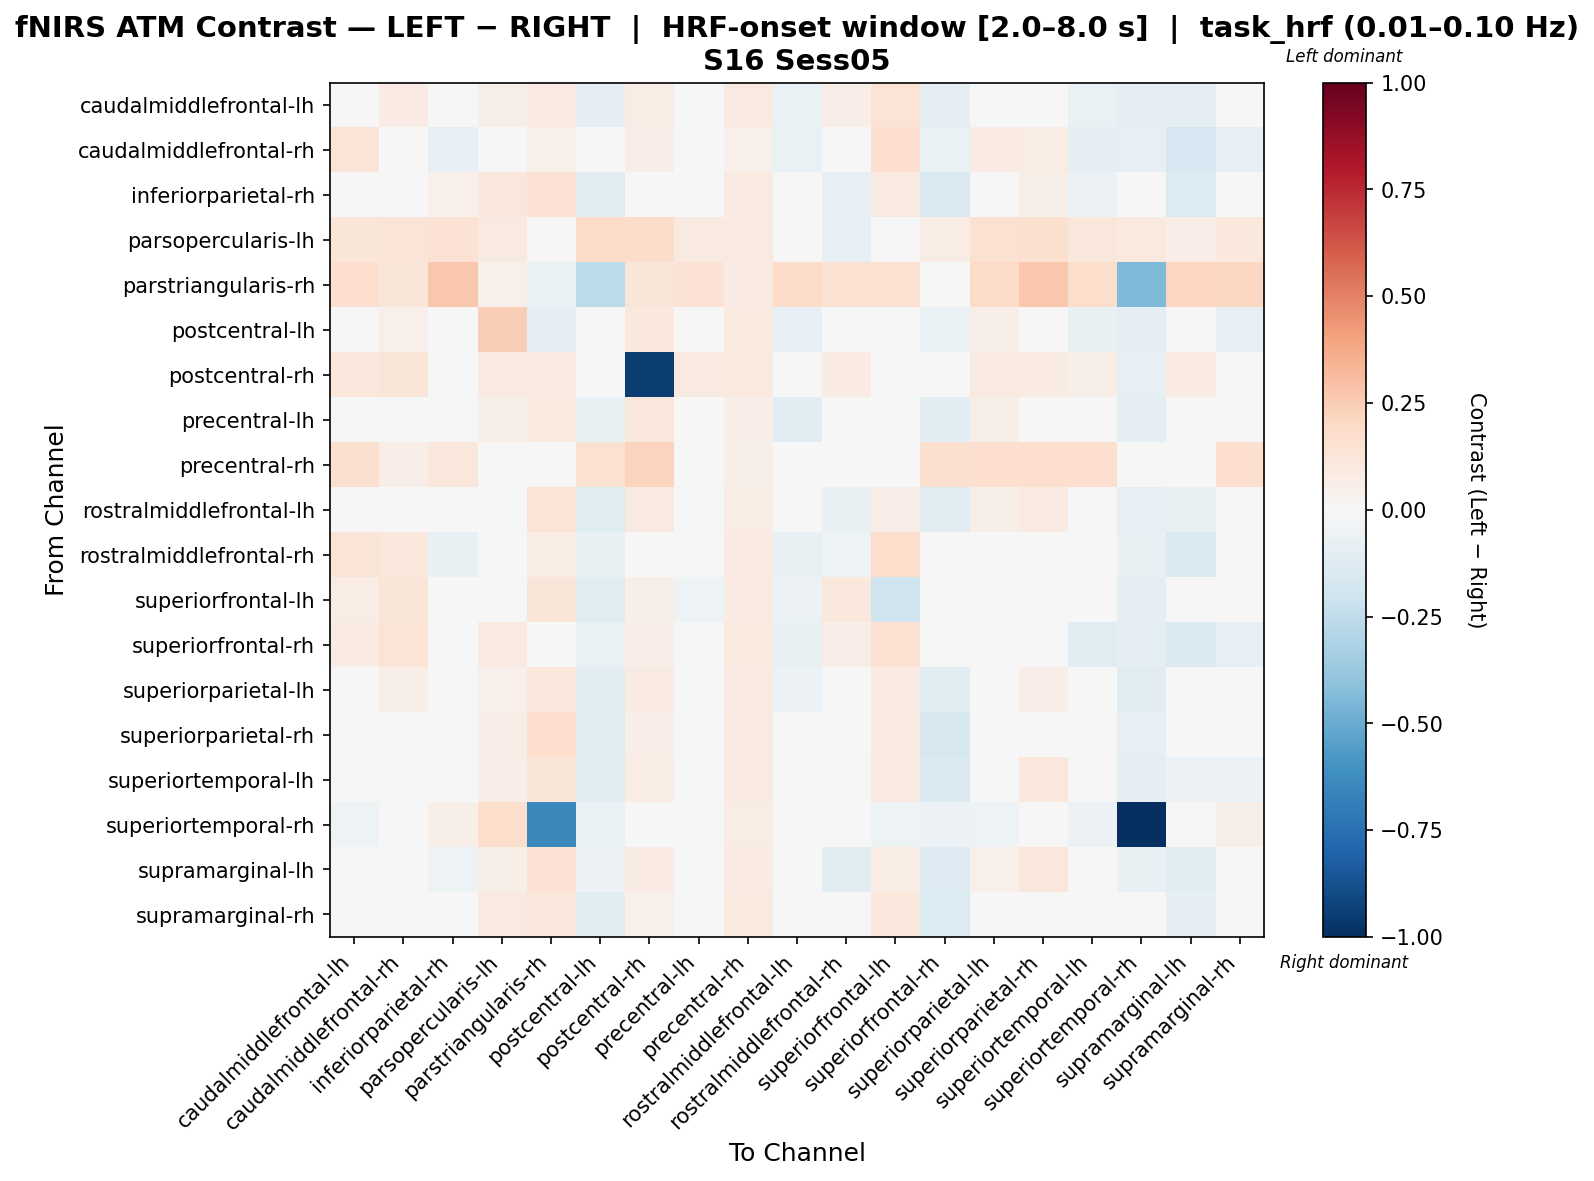

The file beside this chart, header and first rows:
, caudalmiddlefrontal-lh, caudalmiddlefrontal-rh, inferiorparietal-rh, parsopercularis-lh, parstriangularis-rh, postcentral-lh, postcentral-rh, precentral-lh, precentral-rh, rostralmiddlefrontal-lh, rostralmiddlefrontal-rh, superiorfrontal-lh, superiorfrontal-rh, superiorparietal-lh, superiorparietal-rh, superiortemporal-lh, superiortemporal-rh, supramarginal-lh, supramarginal-rh
caudalmiddlefrontal-lh, -0.02991, 0.0859, -0.04588, 0.05607, 0.07856, -0.09392, 0.07728, 0.004546, 0.0887, -0.06372, 0.06658, 0.1345, -0.08965, -0.0179, 0.04628, -0.06948, -0.08896, -0.1001, -0.03894
caudalmiddlefrontal-rh, 0.1302, -0.01748, -0.08093, 0.03326, 0.05047, 0.01139, 0.06921, -0.01389, 0.05422, -0.06582, 0.009055, 0.1643, -0.06864, 0.08029, 0.07567, -0.09324, -0.0824, -0.1705, -0.0852
inferiorparietal-rh, -0.00354, -0.01149, 0.05229, 0.1128, 0.1409, -0.1116, 0.02189, -0.02264, 0.09241, -0.00898, -0.08539, 0.08794, -0.145, 0.013, 0.05655, -0.05526, 0.02667, -0.1334, -0.02711
parsopercularis-lh, 0.1214, 0.1302, 0.1461, 0.08664, 0.01103, 0.1949, 0.1801, 0.09184, 0.0905, -0.02368, -0.08093, 0.03099, 0.07437, 0.1533, 0.1584, 0.1136, 0.09559, 0.07011, 0.102
parstriangularis-rh, 0.1687, 0.1211, 0.273, 0.05021, -0.06922, -0.2636, 0.1211, 0.1439, 0.08316, 0.1819, 0.1515, 0.1519, 0.02079, 0.1895, 0.273, 0.1767, -0.4441, 0.2122, 0.2047
postcentral-lh, -0.003224, 0.05245, -0.03713, 0.2453, -0.09192, -0.01603, 0.108, 0.03893, 0.09995, -0.08378, -0.03649, -0.03748, -0.06988, 0.05913, 0.04938, -0.07724, -0.09266, -0.02817, -0.07916
postcentral-rh, 0.1052, 0.1227, 0.007119, 0.08966, 0.08539, -0.003173, -0.9461, 0.08742, 0.1003, 0.01777, 0.08575, 0.02925, -0.03039, 0.08796, 0.07962, 0.05813, -0.08022, 0.07962, 0.02403
precentral-lh, 0.01599, 0.04179, -0.03256, 0.0549, 0.09603, -0.07532, 0.1101, -0.03101, 0.0696, -0.1107, -0.03441, 0.03855, -0.1057, 0.0574, 0.0444, -0.008145, -0.08687, -0.01458, -0.02955
precentral-rh, 0.164, 0.06511, 0.1108, 0.002332, 0.01141, 0.1526, 0.2192, 0.01375, 0.05634, 0.01375, 0.01375, 0.03995, 0.1564, 0.1678, 0.1678, 0.1678, 0.04185, 0.01375, 0.1678
rostralmiddlefrontal-lh, 5.482412083012964e-05, 0.01376, 0.004351, -0.01062, 0.1384, -0.1248, 0.0923, -0.02118, 0.07349, -0.04657, -0.07314, 0.06802, -0.1104, 0.06232, 0.09033, 0.003311, -0.07918, -0.07494, -0.00554
rostralmiddlefrontal-rh, 0.1297, 0.1045, -0.07684, 0.009043, 0.07421, -0.07472, 0.03884, -0.006835, 0.08186, -0.07063, -0.05303, 0.1766, -0.0469, -0.003708, 0.02761, -0.04195, -0.07761, -0.147, -0.04307
superiorfrontal-lh, 0.07635, 0.1241, 0.004285, 0.01911, 0.1192, -0.1233, 0.05664, -0.05326, 0.08106, -0.05581, 0.1043, -0.2006, -0.04654, -0.004446, 0.01826, -0.003569, -0.08949, -0.0331, 0.006669
superiorfrontal-rh, 0.08438, 0.1378, -0.0447, 0.08622, 0.0, -0.06622, 0.0695, -0.006864, 0.09724, -0.07174, 0.06799, 0.1508, -0.03098, -0.02311, -0.03205, -0.1071, -0.08673, -0.1452, -0.07913
superiorparietal-lh, -0.01903, 0.05887, -0.02434, 0.05062, 0.1085, -0.1042, 0.0826, -0.001578, 0.07985, -0.06131, -0.03022, 0.08157, -0.1083, -0.03977, 0.06762, 0.01144, -0.1048, -0.03903, -0.008441
superiorparietal-rh, -0.006838, 0.04832, 0.02001, 0.0648, 0.1659, -0.1203, 0.06292, -0.02934, 0.09122, -0.03849, -0.02604, 0.08171, -0.1602, 0.001139, -0.0334, 0.003215, -0.08214, -0.006123, -0.03642
superiortemporal-lh, 0.003537, -0.01231, -0.02834, 0.0667, 0.1218, -0.1177, 0.07093, 0.02351, 0.08598, -0.02677, -0.04787, 0.08892, -0.1465, 0.04698, 0.1094, -0.02118, -0.09978, -0.06053, -0.05676
superiortemporal-rh, -0.05354, -0.03315, 0.06234, 0.1753, -0.642, -0.0629, -0.009617, -0.01903, 0.07512, -0.02689, 0.02333, -0.05349, -0.05664, -0.05198, -0.02845, -0.05669, -1.0, -0.04728, 0.05919
supramarginal-lh, 0.008338, -0.01724, -0.05023, 0.05545, 0.1408, -0.06052, 0.08004, 0.0306, 0.07877, -0.04194, -0.1075, 0.07479, -0.1278, 0.05077, 0.1166, 0.002105, -0.07569, -0.1127, -0.04467
supramarginal-rh, 0.01216, 0.001225, -0.04753, 0.08898, 0.1167, -0.1061, 0.05055, -0.001466, 0.097, -0.02377, -0.04591, 0.1052, -0.1348, 0.02352, 0.0409, -0.04978, -0.03611, -0.09912, 0.008448
